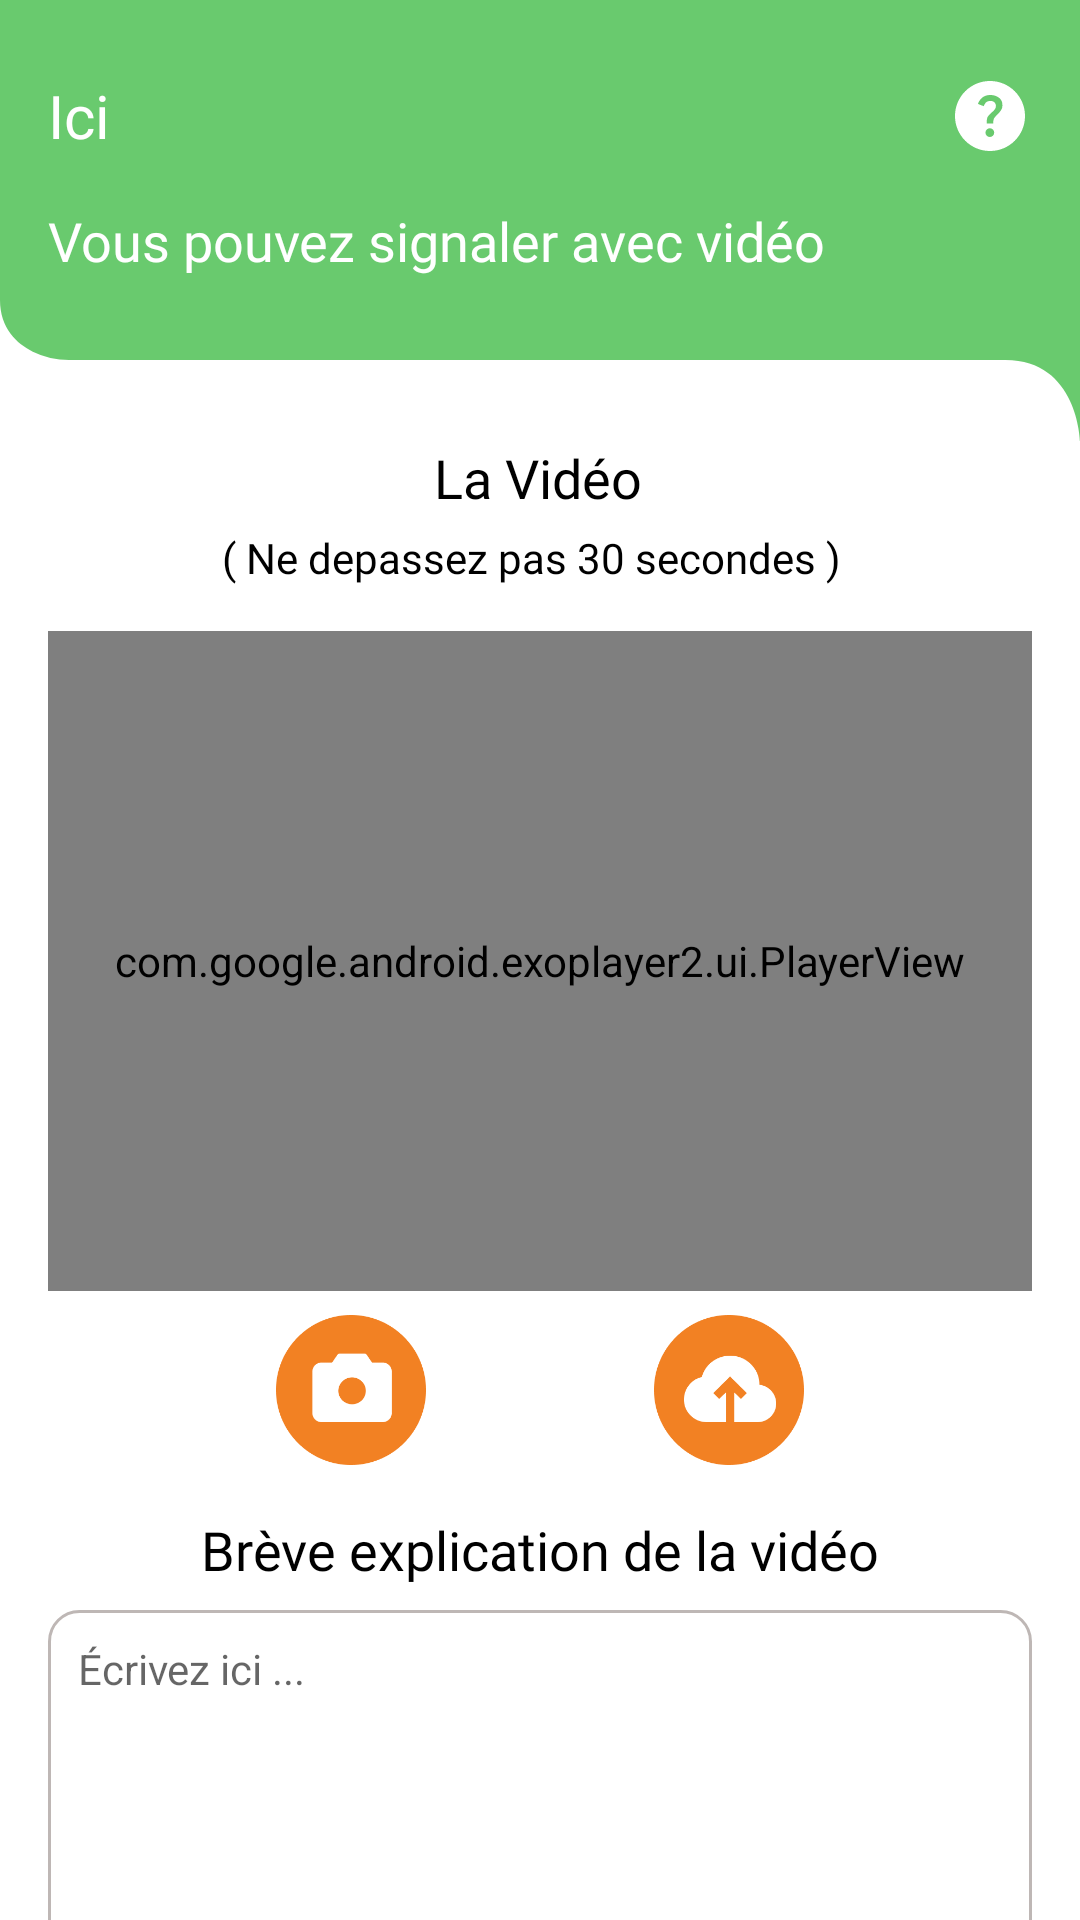

Produce the Android XML layout that renders to this screen, including the resource entries it uses.
<!-- AndroidManifest.xml: application theme Theme.Onppe_v1 -->
<!-- res/layout/fragment_signalement_video.xml -->
<?xml version="1.0" encoding="utf-8"?>
<androidx.constraintlayout.widget.ConstraintLayout xmlns:android="http://schemas.android.com/apk/res/android"
    xmlns:app="http://schemas.android.com/apk/res-auto"
    xmlns:tools="http://schemas.android.com/tools"
    android:layout_width="match_parent"
    android:layout_height="wrap_content"
    tools:context=".SignalementVideoFragment"
    tools:layout_editor_absoluteX="-32dp"
    tools:layout_editor_absoluteY="0dp">


    <ImageView
        android:id="@+id/imageView50"
        android:layout_width="0dp"
        android:layout_height="wrap_content"
        android:adjustViewBounds="true"
        android:scaleType="fitXY"
        android:src="@drawable/rectangle_green"
        app:layout_constraintEnd_toEndOf="parent"
        app:layout_constraintHorizontal_bias="0.0"
        app:layout_constraintStart_toStartOf="parent"
        app:layout_constraintTop_toTopOf="parent"
        tools:ignore="MissingConstraints" />

    <TextView
        android:id="@+id/textView1"
        android:layout_width="0dp"
        android:layout_height="wrap_content"
        android:layout_marginStart="16dp"
        android:layout_marginTop="25dp"
        android:layout_marginEnd="5dp"
        android:fontFamily="@font/montserratsemibold"
        android:text="@string/here"
        android:textAllCaps="false"
        android:textColor="#FFFFFF"
        android:textSize="20sp"
        app:layout_constraintEnd_toStartOf="@+id/question"
        app:layout_constraintHorizontal_bias="0.027"
        app:layout_constraintStart_toStartOf="parent"
        app:layout_constraintTop_toTopOf="@+id/imageView50" />

    <TextView
        android:id="@+id/textView5"
        android:layout_width="0dp"
        android:layout_height="wrap_content"
        android:layout_marginTop="16dp"

        android:fontFamily="@font/montserratsemibold"
        android:text="@string/videoLabel"
        android:textAllCaps="false"
        android:textColor="#FFFFFF"
        android:textSize="18sp"
        app:layout_constraintEnd_toEndOf="@+id/question"
        app:layout_constraintStart_toStartOf="@+id/textView1"
        app:layout_constraintTop_toBottomOf="@+id/textView1" />

    <TextView
        android:id="@+id/textView"
        android:textAllCaps="false"
        android:layout_width="wrap_content"
        android:layout_height="wrap_content"
        android:fontFamily="@font/montserratarabicregular"
        android:text="@string/video"
        android:textColor="#000000"
        android:textSize="18sp"
        app:layout_constraintEnd_toEndOf="@+id/imageView50"
        app:layout_constraintHorizontal_bias="0.498"
        app:layout_constraintStart_toStartOf="parent"
        app:layout_constraintTop_toBottomOf="@+id/imageView50" />

    <TextView
        android:id="@+id/textView22"
        android:layout_width="wrap_content"
        android:layout_height="wrap_content"
        android:layout_marginTop="5dp"
        android:fontFamily="@font/montserratarabiclight"
        android:text="@string/limite"
        android:textAllCaps="false"
        android:textColor="#000000"
        android:textSize="14sp"
        app:layout_constraintEnd_toEndOf="@+id/textView"
        app:layout_constraintHorizontal_bias="0.516"
        app:layout_constraintStart_toStartOf="@+id/textView"
        app:layout_constraintTop_toBottomOf="@+id/textView" />

    <TextView
        android:id="@+id/textView13"
        android:layout_width="wrap_content"
        android:layout_height="wrap_content"
        android:layout_marginTop="16dp"
        android:fontFamily="@font/montserratarabicregular"
        android:text="@string/videoDesc"
        android:textColor="#000000"
        android:textAllCaps="false"
        android:textSize="18sp"
        app:layout_constraintEnd_toEndOf="parent"
        app:layout_constraintStart_toStartOf="parent"
        app:layout_constraintTop_toBottomOf="@+id/videocapture" />


    <com.google.android.exoplayer2.ui.PlayerView
        android:id="@+id/videoView"
        android:layout_width="0dp"
        android:layout_height="220dp"
        android:layout_marginStart="16dp"
        android:layout_marginTop="15dp"

        android:layout_marginEnd="16dp"
        app:layout_constraintEnd_toEndOf="parent"
        app:layout_constraintStart_toStartOf="parent"
        app:layout_constraintTop_toBottomOf="@+id/textView22"
        app:resize_mode="fixed_width">

    </com.google.android.exoplayer2.ui.PlayerView>


    <ImageView
        android:id="@+id/videogalerie"
        android:layout_width="50dp"
        android:layout_height="50dp"
        android:layout_marginTop="8dp"
        android:adjustViewBounds="true"
        android:scaleType="fitXY"
        android:src="@drawable/upload"
        app:layout_constraintEnd_toEndOf="@+id/videoView"
        app:layout_constraintStart_toEndOf="@+id/videocapture"
        app:layout_constraintTop_toBottomOf="@+id/videoView" />

    <ImageView
        android:id="@+id/videocapture"
        android:layout_width="50dp"
        android:layout_height="50dp"
        android:adjustViewBounds="true"
        android:scaleType="fitXY"
        android:src="@drawable/takepicture"
        app:layout_constraintEnd_toStartOf="@+id/videogalerie"
        app:layout_constraintHorizontal_bias="0.5"
        app:layout_constraintStart_toStartOf="@+id/videoView"
        app:layout_constraintTop_toTopOf="@+id/videogalerie" />


    <EditText
        android:id="@+id/Descriptionvideo"
        android:layout_width="0dp"
        android:layout_height="150dp"
        android:layout_marginStart="16dp"
        android:layout_marginTop="8dp"
        android:layout_marginEnd="16dp"
        android:background="@drawable/custom_edittext"
        android:ems="10"
        android:gravity="start|top"
        android:hint="@string/write"
        android:textAllCaps="false"
        android:inputType="textMultiLine"
        android:paddingLeft="10dp"
        android:paddingTop="10dp"
        android:paddingEnd="10dp"
        android:paddingRight="10dp"
        android:textColor="#000000"

        android:textCursorDrawable="@drawable/custom_cursor"
        android:textSize="14sp"
        app:layout_constraintBottom_toTopOf="@+id/add"
        app:layout_constraintEnd_toEndOf="parent"
        app:layout_constraintStart_toStartOf="parent"
        app:layout_constraintTop_toBottomOf="@+id/textView13" />

    <androidx.appcompat.widget.AppCompatButton

        android:id="@+id/add"
        android:layout_width="143dp"
        android:layout_height="48dp"
        android:layout_marginTop="16dp"
        android:background="@drawable/bouton_orange"
        android:drawableRight="@drawable/ic_plus"
        android:drawablePadding="2dp"
        android:fontFamily="@font/montserratsemibold"
        android:paddingRight="4dp"
        android:text="@string/plusInfos"
        android:textColor="@color/orange"
        android:textSize="12sp"
        android:textAllCaps="false"
        app:layout_constraintEnd_toEndOf="@+id/Descriptionvideo"
        app:layout_constraintStart_toStartOf="@+id/Descriptionvideo"
        app:layout_constraintTop_toBottomOf="@+id/Descriptionvideo"
        tools:ignore="MissingConstraints" />

    <ImageView
        android:id="@+id/question"
        android:layout_width="wrap_content"
        android:layout_height="wrap_content"
        android:layout_marginEnd="16dp"
        android:src="@drawable/ic_question"
        app:layout_constraintBottom_toBottomOf="@+id/textView1"
        app:layout_constraintEnd_toEndOf="parent"
        app:layout_constraintTop_toTopOf="@+id/textView1" />


</androidx.constraintlayout.widget.ConstraintLayout>
<!-- resources referenced by this layout -->
<resources>
  <color name="orange">#F28123</color>
  <!-- drawable bouton_orange (drawable) -->
  <?xml version="1.0" encoding="utf-8"?>
  <shape xmlns:android="http://schemas.android.com/apk/res/android"
      android:shape="rectangle">
  
      <size
          android:width="131dp"
          android:height="35dp" />
  
      <corners
          android:radius="10dp" />
  
  
  
      <stroke
          android:width="2dp"
          android:color="#F28123" />
  
  </shape>
  <!-- drawable custom_cursor (drawable) -->
  <?xml version="1.0" encoding="utf-8"?>
  <shape xmlns:android="http://schemas.android.com/apk/res/android">
      <size android:width="1dp" />
      <solid android:color="#BEB7B5" />
  </shape>
  <!-- drawable custom_edittext (drawable) -->
  <?xml version="1.0" encoding="utf-8"?>
  <shape xmlns:android="http://schemas.android.com/apk/res/android"
      android:shape="rectangle">
      <solid android:color="@color/white"/>
      <corners  android:radius="10dp"/>
      <stroke
          android:width="1dp"
          android:color="#BEB7B5"/>
  </shape>
  <!-- drawable ic_plus (drawable) -->
  <vector xmlns:android="http://schemas.android.com/apk/res/android"
      android:width="17dp"
      android:height="15dp"
      android:viewportWidth="17"
      android:viewportHeight="15">
    <path
        android:pathData="M7.675,14.211V8.406H0.889V6.471H7.675V0.667H9.936V6.471H16.722V8.406H9.936V14.211H7.675Z"
        android:fillColor="#F28123"/>
  </vector>
  <!-- drawable rectangle_green (drawable) -->
  <vector xmlns:android="http://schemas.android.com/apk/res/android"
      android:width="360dp"
      android:height="147dp"
      android:viewportWidth="360"
      android:viewportHeight="147">
    <path
        android:pathData="M0,0H360V147s-0.71,-27 -24.82,-27H23.29a27.57,27.57 0,0 1,-12.35 -2.79C5.64,114.57 0,109.52 0,100Z"
        android:strokeAlpha="0.9"
        android:fillColor="#59c55e"
        android:fillAlpha="0.9"/>
  </vector>
  <string name="here">Ici</string>
  <string name="limite">( Ne depassez pas 30 secondes )</string>
  <string name="plusInfos">Plus d\'informations</string>
  <string name="video">La Vidéo</string>
  <string name="videoDesc">Brève explication de la vidéo</string>
  <string name="videoLabel">Vous pouvez signaler avec vidéo</string>
  <string name="write">Écrivez ici ...</string>
  <style name="Theme.Onppe_v1" parent="Theme.MaterialComponents.DayNight.DarkActionBar">
          
          <item name="colorPrimary">@color/purple_500</item>
          <item name="colorPrimaryVariant">@color/purple_700</item>
          <item name="colorOnPrimary">@color/white</item>
          
          <item name="colorSecondary">@color/teal_200</item>
          <item name="colorSecondaryVariant">@color/teal_700</item>
          <item name="colorOnSecondary">@color/black</item>
          
          <item name="android:statusBarColor">?attr/colorPrimaryVariant</item>
          
          
          <item name="toolbarStyle">@style/Widget.App.Toolbar</item>
  
  
  
  
      </style>
  <color name="white">#FFFFFFFF</color>
  <color name="purple_500">#59C55E</color>
  <color name="teal_200">#FF03DAC5</color>
  <color name="teal_700">#FF018786</color>
  <color name="black">#FF000000</color>
  <style name="Widget.App.Toolbar" parent="Widget.Material3.Toolbar">
          <item name="android:background">@color/white</item>
  
      </style>
  <!-- not gathered from this repository: default colours our renderer supplied (Android Studio template values) -->
  <color name="purple_700">#FF3700B3</color>
</resources>
